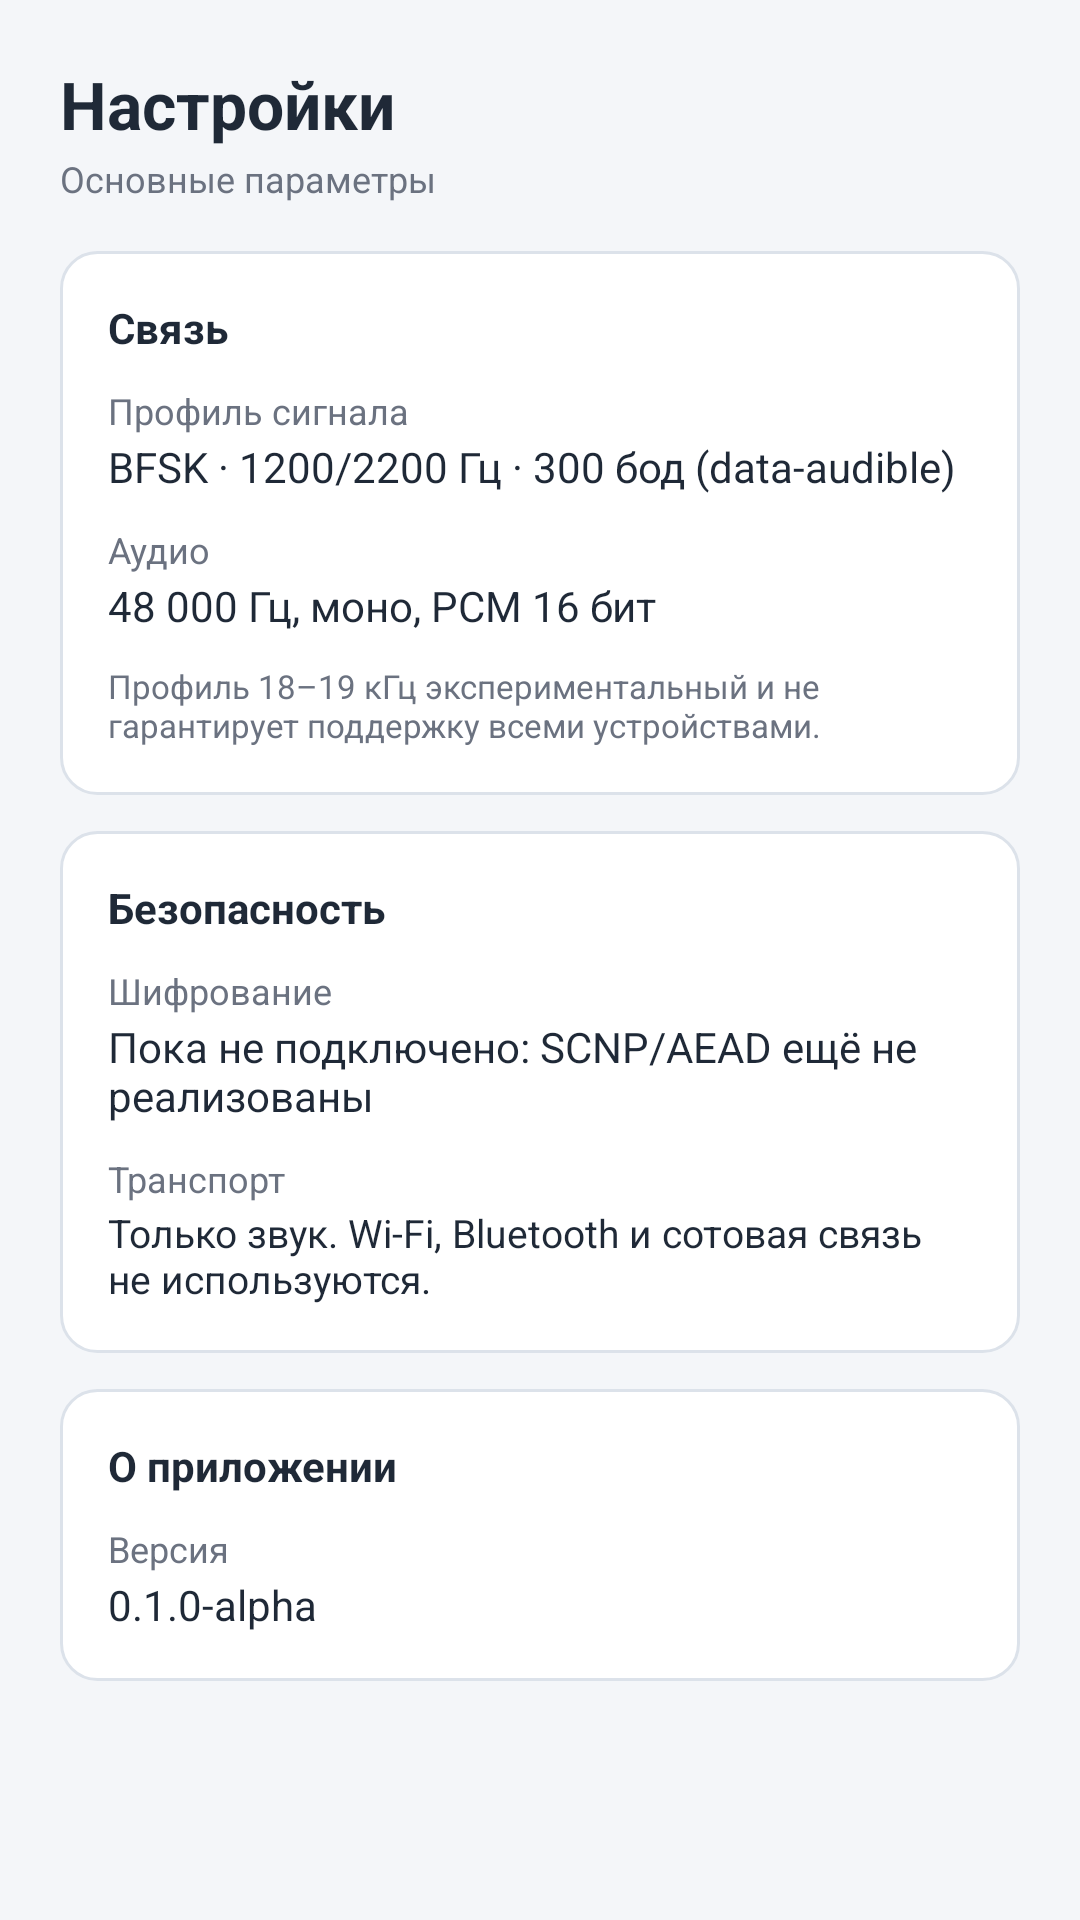

The Android layout XML behind this screen, and the referenced resources:
<!-- AndroidManifest.xml: application theme Theme.SilentNetwork -->
<!-- res/layout/fragment_settings.xml -->
<?xml version="1.0" encoding="utf-8"?>
<ScrollView xmlns:android="http://schemas.android.com/apk/res/android"
    android:layout_width="match_parent"
    android:layout_height="match_parent"
    android:background="@color/bg_canvas"
    android:fillViewport="true">

    <LinearLayout
        android:layout_width="match_parent"
        android:layout_height="wrap_content"
        android:orientation="vertical"
        android:padding="20dp">

        <TextView
            android:layout_width="wrap_content"
            android:layout_height="wrap_content"
            android:text="@string/settings_title"
            android:textColor="@color/text_primary"
            android:textSize="22sp"
            android:textStyle="bold" />

        <TextView
            android:layout_width="wrap_content"
            android:layout_height="wrap_content"
            android:layout_marginTop="2dp"
            android:text="@string/settings_subtitle"
            android:textColor="@color/text_muted"
            android:textSize="12sp" />

        
        <LinearLayout
            android:layout_width="match_parent"
            android:layout_height="wrap_content"
            android:layout_marginTop="16dp"
            android:background="@drawable/bg_card_glass"
            android:orientation="vertical"
            android:padding="16dp">

            <TextView
                android:layout_width="wrap_content"
                android:layout_height="wrap_content"
                android:text="@string/settings_section_connection"
                android:textColor="@color/text_primary"
                android:textSize="14sp"
                android:textStyle="bold" />

            <TextView
                android:layout_width="match_parent"
                android:layout_height="wrap_content"
                android:layout_marginTop="10dp"
                android:text="@string/settings_modem_profile"
                android:textColor="@color/text_muted"
                android:textSize="12sp" />

            <TextView
                android:layout_width="match_parent"
                android:layout_height="wrap_content"
                android:layout_marginTop="1dp"
                android:text="@string/settings_modem_profile_val"
                android:textColor="@color/text_primary"
                android:textSize="14sp" />

            <TextView
                android:layout_width="match_parent"
                android:layout_height="wrap_content"
                android:layout_marginTop="10dp"
                android:text="@string/settings_audio_format"
                android:textColor="@color/text_muted"
                android:textSize="12sp" />

            <TextView
                android:layout_width="match_parent"
                android:layout_height="wrap_content"
                android:layout_marginTop="1dp"
                android:text="@string/settings_audio_format_val"
                android:textColor="@color/text_primary"
                android:textSize="14sp" />

            <TextView
                android:layout_width="match_parent"
                android:layout_height="wrap_content"
                android:layout_marginTop="10dp"
                android:text="@string/settings_experimental_note"
                android:textColor="@color/text_muted"
                android:textSize="11sp" />
        </LinearLayout>

        
        <LinearLayout
            android:layout_width="match_parent"
            android:layout_height="wrap_content"
            android:layout_marginTop="12dp"
            android:background="@drawable/bg_card_glass"
            android:orientation="vertical"
            android:padding="16dp">

            <TextView
                android:layout_width="wrap_content"
                android:layout_height="wrap_content"
                android:text="@string/settings_section_security"
                android:textColor="@color/text_primary"
                android:textSize="14sp"
                android:textStyle="bold" />

            <TextView
                android:layout_width="match_parent"
                android:layout_height="wrap_content"
                android:layout_marginTop="10dp"
                android:text="@string/settings_crypto"
                android:textColor="@color/text_muted"
                android:textSize="12sp" />

            <TextView
                android:layout_width="match_parent"
                android:layout_height="wrap_content"
                android:layout_marginTop="1dp"
                android:text="@string/settings_crypto_val"
                android:textColor="@color/text_primary"
                android:textSize="14sp" />

            <TextView
                android:layout_width="match_parent"
                android:layout_height="wrap_content"
                android:layout_marginTop="10dp"
                android:text="@string/settings_radio_policy"
                android:textColor="@color/text_muted"
                android:textSize="12sp" />

            <TextView
                android:layout_width="match_parent"
                android:layout_height="wrap_content"
                android:layout_marginTop="1dp"
                android:text="@string/settings_radio_policy_val"
                android:textColor="@color/text_primary"
                android:textSize="13sp" />
        </LinearLayout>

        
        <LinearLayout
            android:layout_width="match_parent"
            android:layout_height="wrap_content"
            android:layout_marginTop="12dp"
            android:layout_marginBottom="24dp"
            android:background="@drawable/bg_card_glass"
            android:orientation="vertical"
            android:padding="16dp">

            <TextView
                android:layout_width="wrap_content"
                android:layout_height="wrap_content"
                android:text="@string/settings_section_about"
                android:textColor="@color/text_primary"
                android:textSize="14sp"
                android:textStyle="bold" />

            <TextView
                android:layout_width="match_parent"
                android:layout_height="wrap_content"
                android:layout_marginTop="10dp"
                android:text="@string/settings_build_info"
                android:textColor="@color/text_muted"
                android:textSize="12sp" />

            <TextView
                android:layout_width="match_parent"
                android:layout_height="wrap_content"
                android:layout_marginTop="1dp"
                android:text="@string/settings_build_info_val"
                android:textColor="@color/text_primary"
                android:textSize="14sp" />
        </LinearLayout>

    </LinearLayout>
</ScrollView>
<!-- resources referenced by this layout -->
<resources>
  <color name="bg_canvas">#F4F6F9</color>
  <color name="text_muted">#6B7280</color>
  <color name="text_primary">#1F2937</color>
  <!-- drawable bg_card_glass (drawable) -->
  <?xml version="1.0" encoding="utf-8"?>
  <shape xmlns:android="http://schemas.android.com/apk/res/android"
      android:shape="rectangle">
      <solid android:color="@color/bg_surface" />
      <corners android:radius="12dp" />
      <stroke
          android:width="1dp"
          android:color="@color/bg_card_stroke" />
  </shape>
  <string name="settings_audio_format">Аудио</string>
  <string name="settings_audio_format_val">48 000 Гц, моно, PCM 16 бит</string>
  <string name="settings_build_info">Версия</string>
  <string name="settings_build_info_val">0.1.0-alpha</string>
  <string name="settings_crypto">Шифрование</string>
  <string name="settings_crypto_val">Пока не подключено: SCNP/AEAD ещё не реализованы</string>
  <string name="settings_experimental_note">Профиль 18–19 кГц экспериментальный и не гарантирует поддержку всеми устройствами.</string>
  <string name="settings_modem_profile">Профиль сигнала</string>
  <string name="settings_modem_profile_val">BFSK · 1200/2200 Гц · 300 бод (data-audible)</string>
  <string name="settings_radio_policy">Транспорт</string>
  <string name="settings_radio_policy_val">Только звук. Wi-Fi, Bluetooth и сотовая связь не используются.</string>
  <string name="settings_section_about">О приложении</string>
  <string name="settings_section_connection">Связь</string>
  <string name="settings_section_security">Безопасность</string>
  <string name="settings_subtitle">Основные параметры</string>
  <string name="settings_title">Настройки</string>
  <style name="Theme.SilentNetwork" parent="Theme.AppCompat.Light.NoActionBar">
          
          <item name="android:windowBackground">@color/bg_canvas</item>
          <item name="android:statusBarColor">@color/bg_canvas</item>
          <item name="android:navigationBarColor">@color/bg_surface</item>
          <item name="android:windowLightStatusBar">true</item>
  
          
          <item name="colorPrimary">@color/accent_primary</item>
          <item name="colorPrimaryDark">@color/bg_canvas</item>
          <item name="colorAccent">@color/accent_primary</item>
  
          
          <item name="android:textColorPrimary">@color/text_primary</item>
          <item name="android:textColorSecondary">@color/text_secondary</item>
          <item name="android:textColorHint">@color/text_muted</item>
      </style>
  <color name="bg_surface">#FFFFFF</color>
  <color name="bg_card_stroke">#DCE2EA</color>
  <color name="accent_primary">#2563EB</color>
  <color name="text_secondary">#4B5563</color>
</resources>
